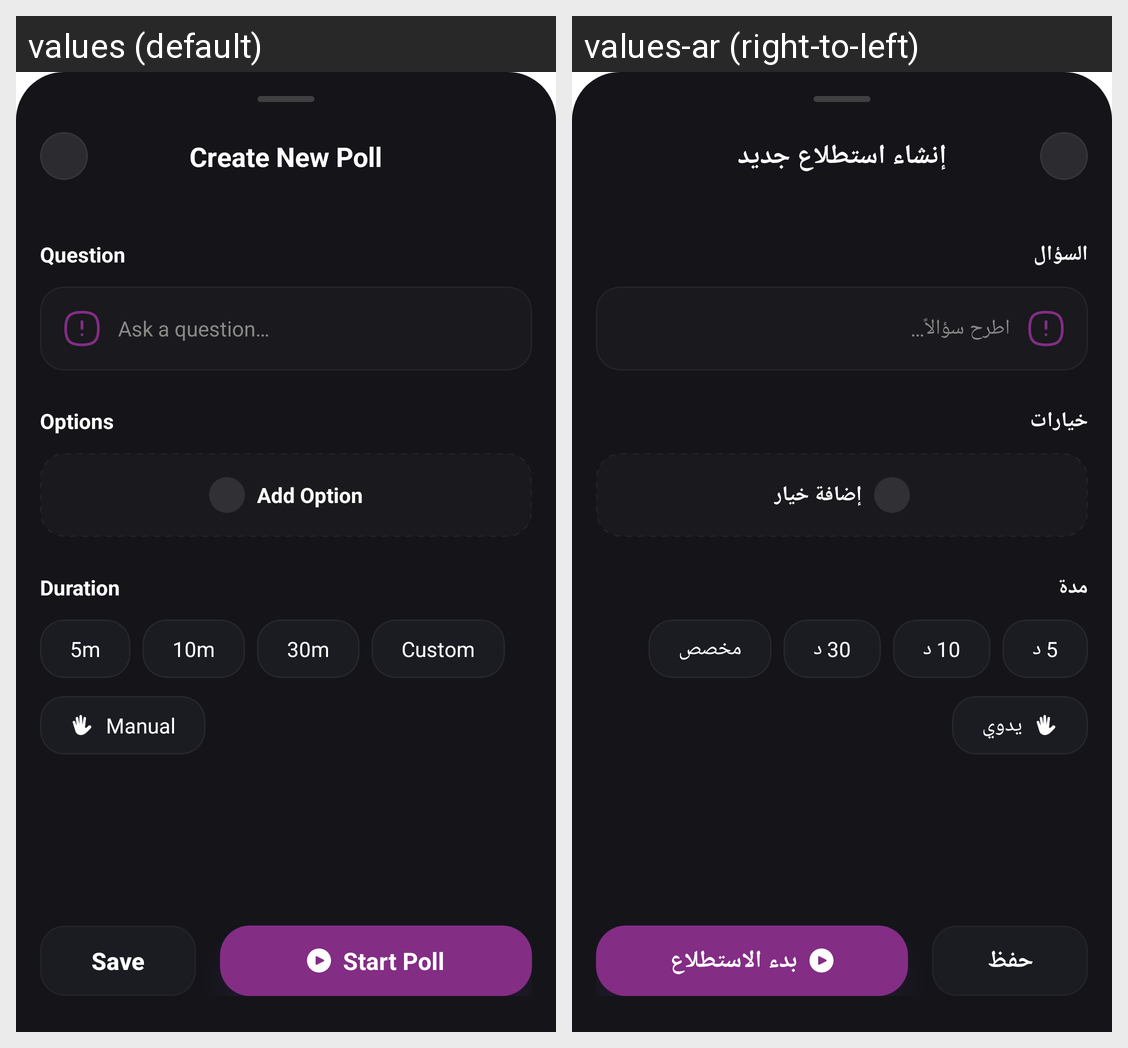

The same Android screen rendered under two of its app's locales, left to right. List the strings drawn on it with the default value and each locale's translation.
Android screen res/layout/btmsheet_create_new_poll.xml rendered under 2 locales, left to right: values (default), values-ar (right-to-left). Device: Nexus 5 (rendered at 1080×1920; each locale shown at half size, 540×960, under a caption strip naming it); theme AppTheme.
Strings drawn on this screen, with the default value and each locale's value (text and hints the layout hard-codes, and strings that could not be matched under every locale, appear in the picture but are not listed):

create_new_poll
  values: Create New Poll
  values-ar: إنشاء استطلاع جديد

question
  values: Question
  values-ar: السؤال

ask_a_question
  values: Ask a question…
  values-ar: اطرح سؤالاً…

options
  values: Options
  values-ar: خيارات

add_option
  values: Add Option
  values-ar: إضافة خيار

duration
  values: Duration
  values-ar: مدة

poll_5m
  values: 5m
  values-ar: 5 د

poll_10m
  values: 10m
  values-ar: 10 د

poll_30m
  values: 30m
  values-ar: 30 د

custom
  values: Custom
  values-ar: مخصص

manual
  values: Manual
  values-ar: يدوي

action_save_btn
  values: Save
  values-ar: حفظ

start_poll
  values: Start Poll
  values-ar: بدء الاستطلاع
